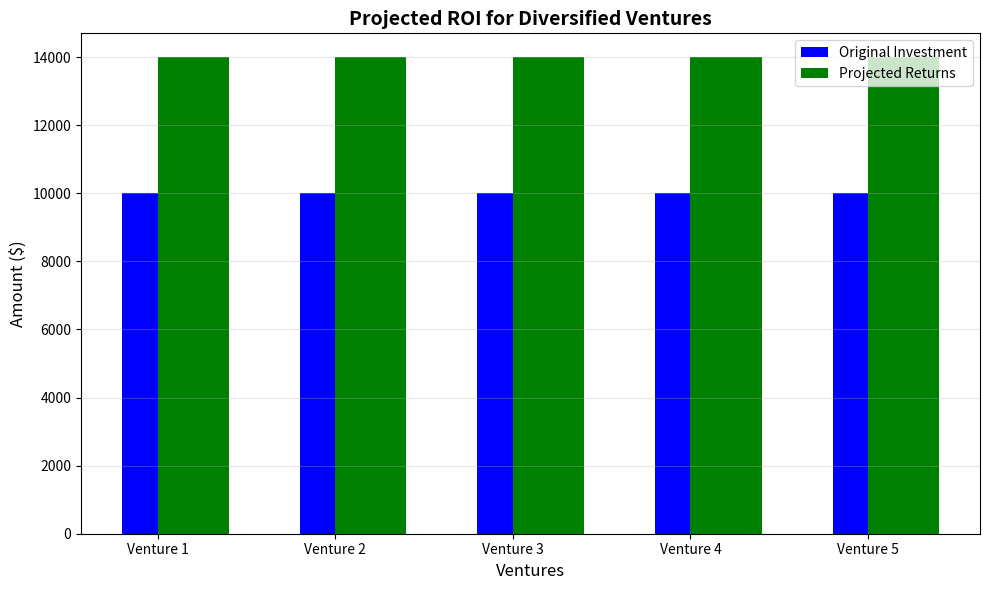

Reproduce this figure in Python.
import matplotlib.pyplot as plt

# Data
ventures = ['Venture 1', 'Venture 2', 'Venture 3', 'Venture 4', 'Venture 5']
investment = [10000, 10000, 10000, 10000, 10000]  # $50,000 equally divided
average_return_rate = 0.4  # 40% average return
projected_returns = [amount + (amount * average_return_rate) for amount in investment]

# Plot
plt.figure(figsize=(10, 6))
x = range(len(ventures))

# Bar Chart
plt.bar(x, investment, width=0.4, label='Original Investment', color='blue', align='center')
plt.bar(x, projected_returns, width=0.4, label='Projected Returns', color='green', align='edge')

# Customization
plt.xticks(x, ventures)
plt.xlabel("Ventures", fontsize=12)
plt.ylabel("Amount ($)", fontsize=12)
plt.title("Projected ROI for Diversified Ventures", fontsize=14, fontweight='bold')
plt.legend()
plt.grid(axis='y', alpha=0.3)

# Show Chart
plt.tight_layout()
plt.show()
